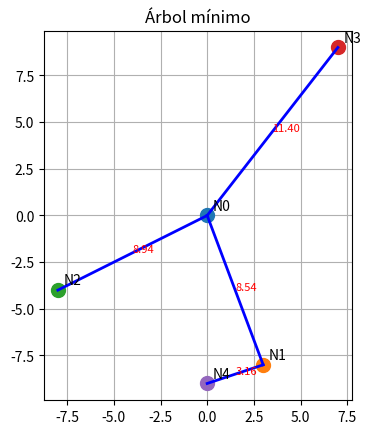

The script that saved this image:
import numpy as np
import matplotlib.pyplot as plt
from scipy.spatial.distance import euclidean

class Reparto2:
    def __init__(self, num_destinos=4, semilla=42):
        self.num_destinos = num_destinos
        self.semilla = semilla
        self.origen = np.array([0, 0])
        self.destinos = None
        self.nodos = None
        self.coordenadas = None
        self.aristas_optimas = []
        self.costo_total = 0.0

    def generar_nodos(self):
        np.random.seed(self.semilla)
        self.destinos = np.random.randint(-10, 10, size=(self.num_destinos, 2))
        self.coordenadas = [self.origen] + list(self.destinos)
        self.nodos = list(range(len(self.coordenadas)))

    def construir_aristas(self):
        aristas = []
        for i in self.nodos:
            for j in self.nodos:
                if i < j:
                    d = euclidean(self.coordenadas[i], self.coordenadas[j])
                    aristas.append((d, i, j))
        return aristas

    def calcular_arbol_optimo(self):
        parent = {i: i for i in self.nodos}

        def find(u):
            while parent[u] != u:
                parent[u] = parent[parent[u]]
                u = parent[u]
            return u

        def union(u, v):
            ru, rv = find(u), find(v)
            if ru != rv:
                parent[ru] = rv
                return True
            return False

        aristas = self.construir_aristas()
        aristas.sort()
        for peso, u, v in aristas:
            if union(u, v):
                self.aristas_optimas.append((u, v, peso))
                self.costo_total += peso

    def visualizar(self, ax):
        ax.clear()

        coords = self.coordenadas
        # Dibujar nodos
        for i, punto in enumerate(coords):
            ax.plot(*punto, 'o', markersize=10)
            ax.text(punto[0]+0.3, punto[1]+0.3, f"N{i}", fontsize=10, color='black')

        # Dibujar aristas óptimas
        for u, v, peso in self.aristas_optimas:
            p1, p2 = coords[u], coords[v]
            ax.plot([p1[0], p2[0]], [p1[1], p2[1]], color='blue', linewidth=2)
            mx, my = (p1[0]+p2[0])/2, (p1[1]+p2[1])/2
            ax.text(mx, my, f"{peso:.2f}", color='red', fontsize=8)

        ax.set_title("Árbol mínimo")
        ax.grid(True)
        ax.set_aspect('equal')

    def imprimir_resultados(self):
        print("Coordenadas de los nodos:")
        for i, coord in enumerate(self.coordenadas):
            print(f"N{i}: {coord}")
        print("\nAristas seleccionadas en el árbol óptimo:")
        for u, v, peso in self.aristas_optimas:
            print(f"N{u} <-> N{v} : {peso:.2f}")
        print(f"\nCosto total del reparto (distancia total): {self.costo_total:.2f}")


        
def main():
    r = Reparto2(num_destinos=4, semilla=123)
    r.generar_nodos()
    r.calcular_arbol_optimo()
    r.imprimir_resultados()

    fig, ax = plt.subplots()
    r.visualizar(ax)
    plt.show()


if __name__ == "__main__":
    main()